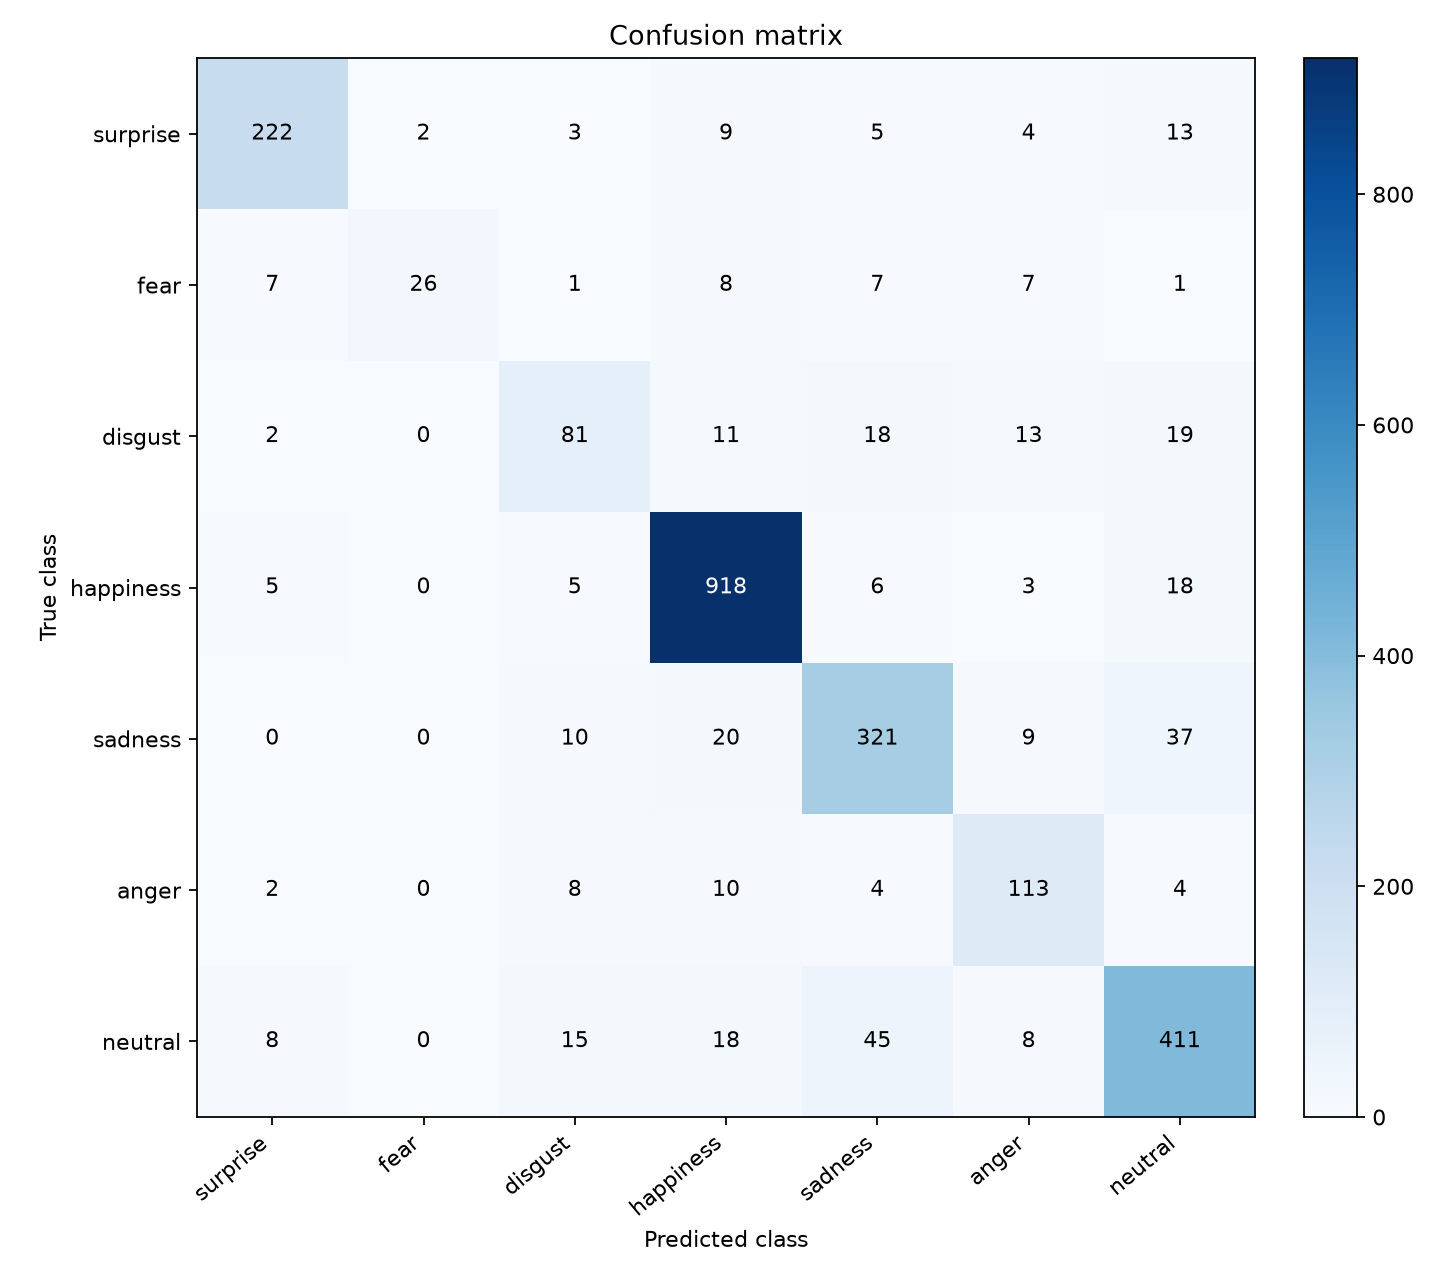

The file beside this chart, header and first rows:
true/predicted, surprise, fear, disgust, happiness, sadness, anger, neutral
surprise, 222, 2, 3, 9, 5, 4, 13
fear, 7, 26, 1, 8, 7, 7, 1
disgust, 2, 0, 81, 11, 18, 13, 19
happiness, 5, 0, 5, 918, 6, 3, 18
sadness, 0, 0, 10, 20, 321, 9, 37
anger, 2, 0, 8, 10, 4, 113, 4
neutral, 8, 0, 15, 18, 45, 8, 411
